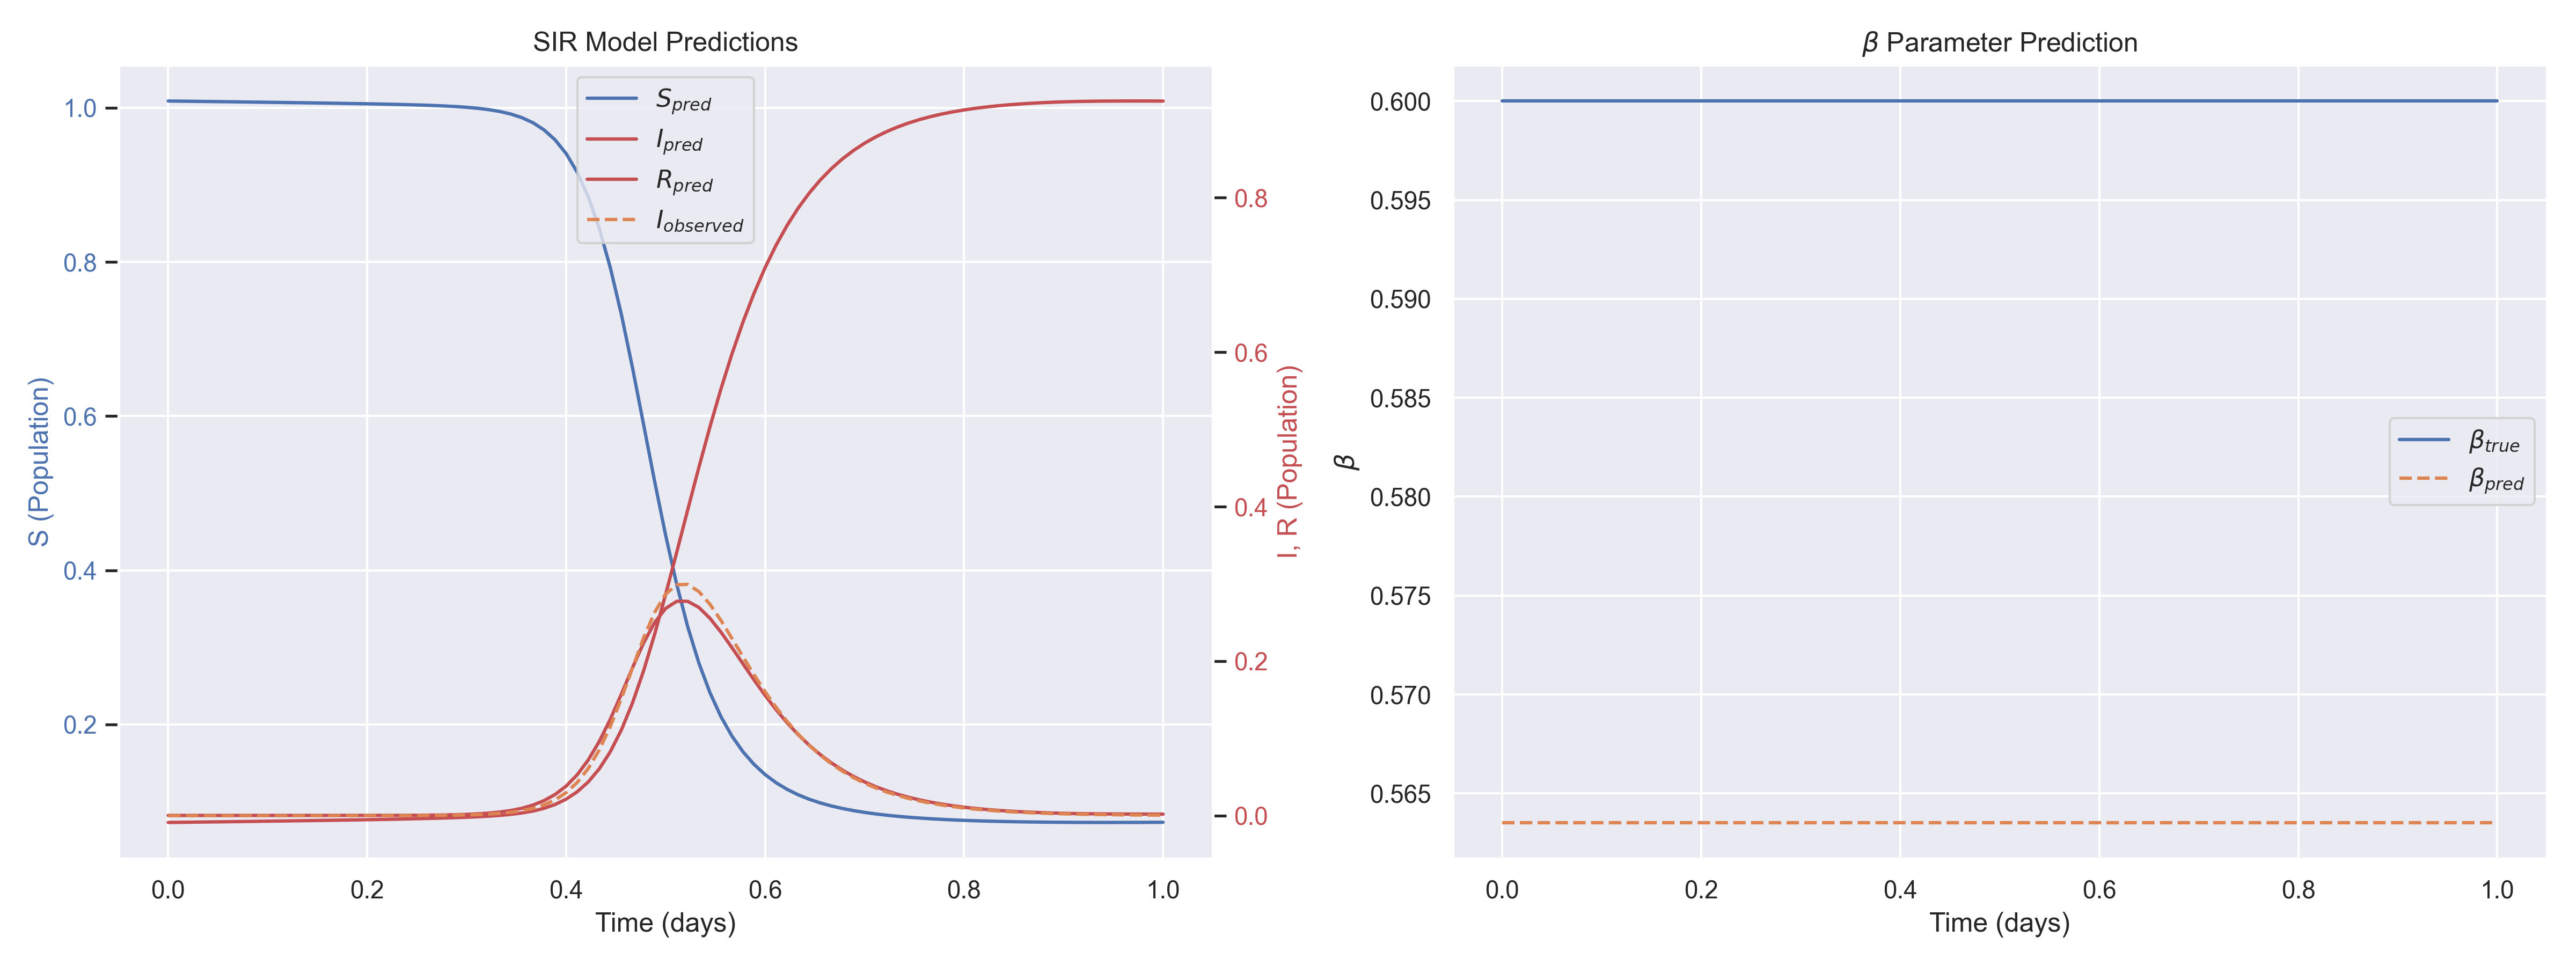

The data file committed next to this chart (first rows):
t, I_observed, S_pred, I_pred, R_pred, beta_pred, beta_true
0.000000e+00, 1.785714e-08, 1.008769e+00, 1.587742e-04, -8.928047e-03, 5.635324e-01, 6.000000e-01
1.111111e-02, 2.667551e-08, 1.008597e+00, 1.592509e-04, -8.756028e-03, 5.635324e-01, 6.000000e-01
2.222222e-02, 3.964681e-08, 1.008421e+00, 1.597277e-04, -8.580433e-03, 5.635324e-01, 6.000000e-01
3.333334e-02, 5.893939e-08, 1.008242e+00, 1.604428e-04, -8.401977e-03, 5.635324e-01, 6.000000e-01
4.444445e-02, 8.800890e-08, 1.008059e+00, 1.611580e-04, -8.220302e-03, 5.635324e-01, 6.000000e-01
5.555556e-02, 1.315983e-07, 1.007874e+00, 1.621115e-04, -8.036004e-03, 5.635324e-01, 6.000000e-01
6.666667e-02, 1.966632e-07, 1.007686e+00, 1.631842e-04, -7.848965e-03, 5.635324e-01, 6.000000e-01
7.777778e-02, 2.924170e-07, 1.007495e+00, 1.644953e-04, -7.659541e-03, 5.635324e-01, 6.000000e-01
8.888889e-02, 4.342012e-07, 1.007302e+00, 1.661639e-04, -7.467852e-03, 5.635324e-01, 6.000000e-01
1.000000e-01, 6.476915e-07, 1.007106e+00, 1.679518e-04, -7.273660e-03, 5.635324e-01, 6.000000e-01
1.111111e-01, 9.689394e-07, 1.006907e+00, 1.702164e-04, -7.077441e-03, 5.635324e-01, 6.000000e-01
1.222222e-01, 1.446462e-06, 1.006706e+00, 1.729577e-04, -6.879196e-03, 5.635324e-01, 6.000000e-01
1.333333e-01, 2.156951e-06, 1.006501e+00, 1.764142e-04, -6.677851e-03, 5.635324e-01, 6.000000e-01
1.444445e-01, 3.217787e-06, 1.006293e+00, 1.804666e-04, -6.473287e-03, 5.635324e-01, 6.000000e-01
1.555556e-01, 4.801703e-06, 1.006079e+00, 1.855916e-04, -6.265027e-03, 5.635324e-01, 6.000000e-01
1.666667e-01, 7.162743e-06, 1.005860e+00, 1.919085e-04, -6.051522e-03, 5.635324e-01, 6.000000e-01
1.777778e-01, 1.068610e-05, 1.005632e+00, 1.998940e-04, -5.831818e-03, 5.635324e-01, 6.000000e-01
1.888889e-01, 1.594151e-05, 1.005393e+00, 2.102631e-04, -5.603530e-03, 5.635324e-01, 6.000000e-01
2.000000e-01, 2.378197e-05, 1.005141e+00, 2.238500e-04, -5.364870e-03, 5.635324e-01, 6.000000e-01
2.111111e-01, 3.547736e-05, 1.004871e+00, 2.420848e-04, -5.112976e-03, 5.635324e-01, 6.000000e-01
2.222222e-01, 5.292445e-05, 1.004576e+00, 2.674699e-04, -4.843795e-03, 5.635324e-01, 6.000000e-01
2.333333e-01, 7.894953e-05, 1.004250e+00, 3.039375e-04, -4.554106e-03, 5.635324e-01, 6.000000e-01
2.444444e-01, 1.177684e-04, 1.003882e+00, 3.587556e-04, -4.240806e-03, 5.635324e-01, 6.000000e-01
2.555556e-01, 1.756673e-04, 1.003457e+00, 4.445518e-04, -3.901383e-03, 5.635324e-01, 6.000000e-01
2.666667e-01, 2.620141e-04, 1.002954e+00, 5.813339e-04, -3.535340e-03, 5.635324e-01, 6.000000e-01
2.777778e-01, 3.907658e-04, 1.002344e+00, 7.950483e-04, -3.138584e-03, 5.635324e-01, 6.000000e-01
2.888889e-01, 5.827040e-04, 1.001581e+00, 1.115296e-03, -2.696607e-03, 5.635324e-01, 6.000000e-01
3.000000e-01, 8.687299e-04, 1.000604e+00, 1.578039e-03, -2.181715e-03, 5.635324e-01, 6.000000e-01
3.111111e-01, 1.294748e-03, 9.993154e-01, 2.239103e-03, -1.554484e-03, 5.635324e-01, 6.000000e-01
3.222222e-01, 1.928772e-03, 9.975776e-01, 3.188409e-03, -7.660170e-04, 5.635324e-01, 6.000000e-01
3.333333e-01, 2.871256e-03, 9.951880e-01, 4.564225e-03, 2.477774e-04, 5.635324e-01, 6.000000e-01
3.444445e-01, 4.269827e-03, 9.918557e-01, 6.565074e-03, 1.579246e-03, 5.635324e-01, 6.000000e-01
3.555556e-01, 6.339815e-03, 9.871711e-01, 9.456130e-03, 3.372757e-03, 5.635324e-01, 6.000000e-01
3.666667e-01, 9.391811e-03, 9.805679e-01, 1.357220e-02, 5.859866e-03, 5.635324e-01, 6.000000e-01
3.777778e-01, 1.386618e-02, 9.712866e-01, 1.933642e-02, 9.376990e-03, 5.635324e-01, 6.000000e-01
3.888889e-01, 2.037130e-02, 9.583426e-01, 2.730271e-02, 1.435473e-02, 5.635324e-01, 6.000000e-01
4.000000e-01, 2.971392e-02, 9.405143e-01, 3.819048e-02, 2.129526e-02, 5.635324e-01, 6.000000e-01
4.111111e-01, 4.289686e-02, 9.163786e-01, 5.283278e-02, 3.078860e-02, 5.635324e-01, 6.000000e-01
4.222222e-01, 6.103477e-02, 8.844283e-01, 7.199296e-02, 4.357871e-02, 5.635324e-01, 6.000000e-01
4.333333e-01, 8.512139e-02, 8.433144e-01, 9.609623e-02, 6.058936e-02, 5.635324e-01, 6.000000e-01
4.444444e-01, 1.155919e-01, 7.922454e-01, 1.249563e-01, 8.279824e-02, 5.635324e-01, 6.000000e-01
4.555556e-01, 1.517249e-01, 7.314894e-01, 1.574779e-01, 1.110328e-01, 5.635324e-01, 6.000000e-01
4.666667e-01, 1.911393e-01, 6.627942e-01, 1.913792e-01, 1.458266e-01, 5.635324e-01, 6.000000e-01
4.777778e-01, 2.298311e-01, 5.894187e-01, 2.233333e-01, 1.872480e-01, 5.635324e-01, 6.000000e-01
4.888889e-01, 2.630533e-01, 5.155550e-01, 2.498277e-01, 2.346173e-01, 5.635324e-01, 6.000000e-01
5.000000e-01, 2.867622e-01, 4.453063e-01, 2.682446e-01, 2.864491e-01, 5.635324e-01, 6.000000e-01
5.111111e-01, 2.988302e-01, 3.817429e-01, 2.773989e-01, 3.408581e-01, 5.635324e-01, 6.000000e-01
5.222222e-01, 2.993553e-01, 3.264920e-01, 2.774487e-01, 3.960593e-01, 5.635324e-01, 6.000000e-01
5.333333e-01, 2.901195e-01, 2.798891e-01, 2.695721e-01, 4.505388e-01, 5.635324e-01, 6.000000e-01
5.444444e-01, 2.737029e-01, 2.414024e-01, 2.556089e-01, 5.029887e-01, 5.635324e-01, 6.000000e-01
5.555555e-01, 2.527333e-01, 2.100578e-01, 2.376187e-01, 5.523235e-01, 5.635324e-01, 6.000000e-01
5.666667e-01, 2.294524e-01, 1.847411e-01, 2.174293e-01, 5.978296e-01, 5.635324e-01, 6.000000e-01
5.777777e-01, 2.055622e-01, 1.643760e-01, 1.964155e-01, 6.392086e-01, 5.635324e-01, 6.000000e-01
5.888889e-01, 1.822430e-01, 1.480082e-01, 1.755602e-01, 6.764316e-01, 5.635324e-01, 6.000000e-01
6.000000e-01, 1.602404e-01, 1.348342e-01, 1.555816e-01, 7.095842e-01, 5.635324e-01, 6.000000e-01
6.111111e-01, 1.399740e-01, 1.241979e-01, 1.369651e-01, 7.388370e-01, 5.635324e-01, 6.000000e-01
6.222222e-01, 1.216333e-01, 1.155741e-01, 1.199616e-01, 7.644643e-01, 5.635324e-01, 6.000000e-01
6.333333e-01, 1.052526e-01, 1.085469e-01, 1.046335e-01, 7.868196e-01, 5.635324e-01, 6.000000e-01
6.444445e-01, 9.076915e-02, 1.027893e-01, 9.093998e-02, 8.062707e-01, 5.635324e-01, 6.000000e-01
6.555555e-01, 7.806313e-02, 9.804469e-02, 7.880040e-02, 8.231549e-01, 5.635324e-01, 6.000000e-01
... 31 more rows
